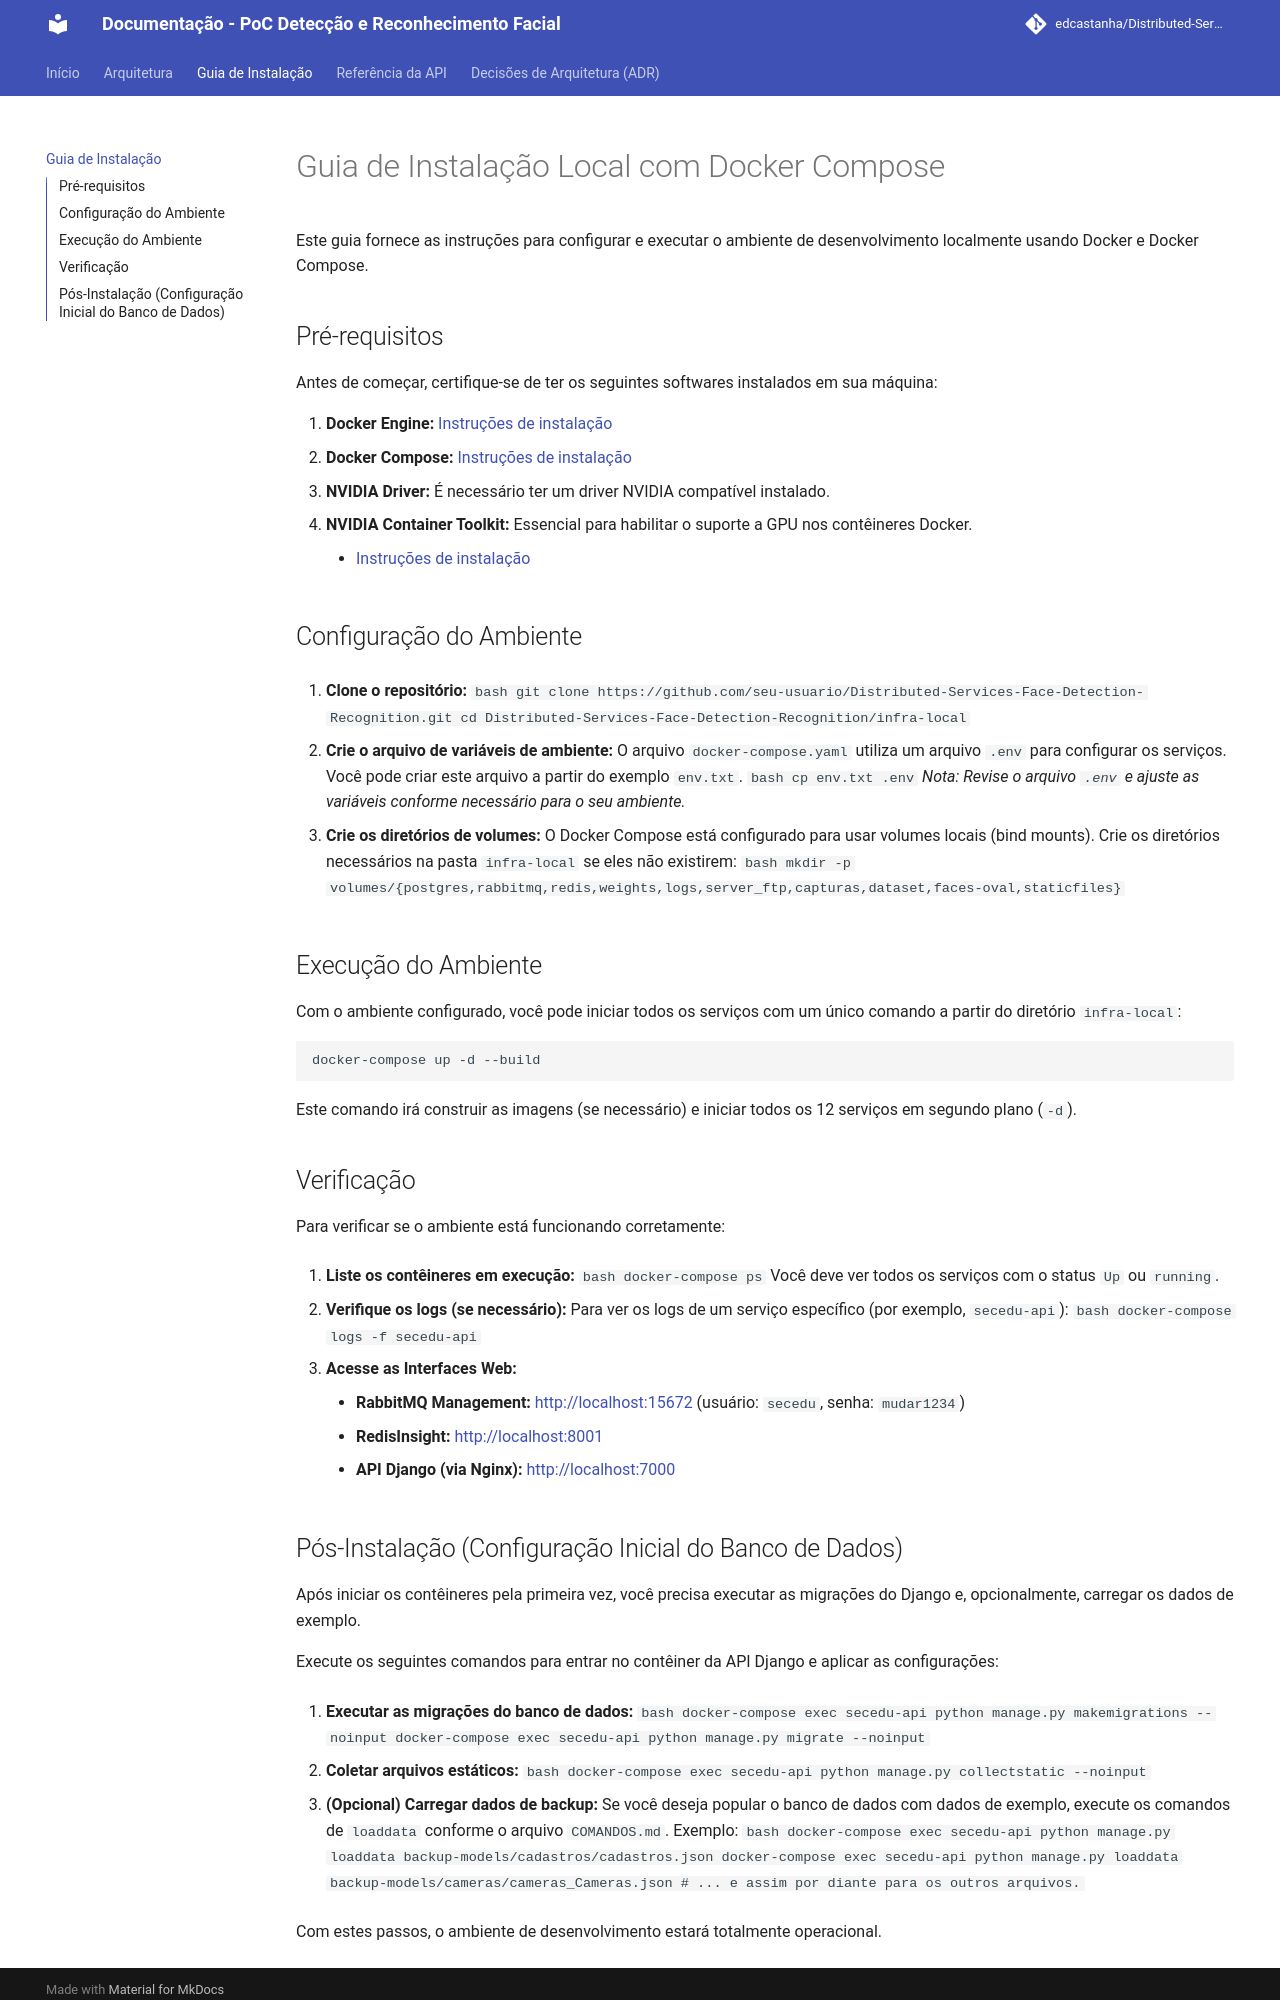

repository: edcastanha/Distributed-Services-Face-Detection-Recognition · page: INSTALL.html · generator: mkdocs

# Guia de Instalação Local com Docker Compose

Este guia fornece as instruções para configurar e executar o ambiente de desenvolvimento localmente usando Docker e Docker Compose.

## Pré-requisitos

Antes de começar, certifique-se de ter os seguintes softwares instalados em sua máquina:

1.  **Docker Engine:** [Instruções de instalação](https://docs.docker.com/engine/install/)
2.  **Docker Compose:** [Instruções de instalação](https://docs.docker.com/compose/install/)
3.  **NVIDIA Driver:** É necessário ter um driver NVIDIA compatível instalado.
4.  **NVIDIA Container Toolkit:** Essencial para habilitar o suporte a GPU nos contêineres Docker.
    - [Instruções de instalação](https://docs.nvidia.com/datacenter/cloud-native/container-toolkit/latest/install-guide.html)

## Configuração do Ambiente

1.  **Clone o repositório:**
    ```bash
    git clone https://github.com/seu-usuario/Distributed-Services-Face-Detection-Recognition.git
    cd Distributed-Services-Face-Detection-Recognition/infra-local
    ```

2.  **Crie o arquivo de variáveis de ambiente:**
    O arquivo `docker-compose.yaml` utiliza um arquivo `.env` para configurar os serviços. Você pode criar este arquivo a partir do exemplo `env.txt`.
    ```bash
    cp env.txt .env
    ```
    *Nota: Revise o arquivo `.env` e ajuste as variáveis conforme necessário para o seu ambiente.*

3.  **Crie os diretórios de volumes:**
    O Docker Compose está configurado para usar volumes locais (bind mounts). Crie os diretórios necessários na pasta `infra-local` se eles não existirem:
    ```bash
    mkdir -p volumes/{postgres,rabbitmq,redis,weights,logs,server_ftp,capturas,dataset,faces-oval,staticfiles}
    ```

## Execução do Ambiente

Com o ambiente configurado, você pode iniciar todos os serviços com um único comando a partir do diretório `infra-local`:

```bash
docker-compose up -d --build
```

Este comando irá construir as imagens (se necessário) e iniciar todos os 12 serviços em segundo plano (`-d`).

## Verificação

Para verificar se o ambiente está funcionando corretamente:

1.  **Liste os contêineres em execução:**
    ```bash
    docker-compose ps
    ```
    Você deve ver todos os serviços com o status `Up` ou `running`.

2.  **Verifique os logs (se necessário):**
    Para ver os logs de um serviço específico (por exemplo, `secedu-api`):
    ```bash
    docker-compose logs -f secedu-api
    ```

3.  **Acesse as Interfaces Web:**
    *   **RabbitMQ Management:** [http://localhost:15672](http://localhost:15672) (usuário: `secedu`, senha: `mudar1234`)
    *   **RedisInsight:** [http://localhost:8001](http://localhost:8001)
    *   **API Django (via Nginx):** [http://localhost:7000](http://localhost:7000)
